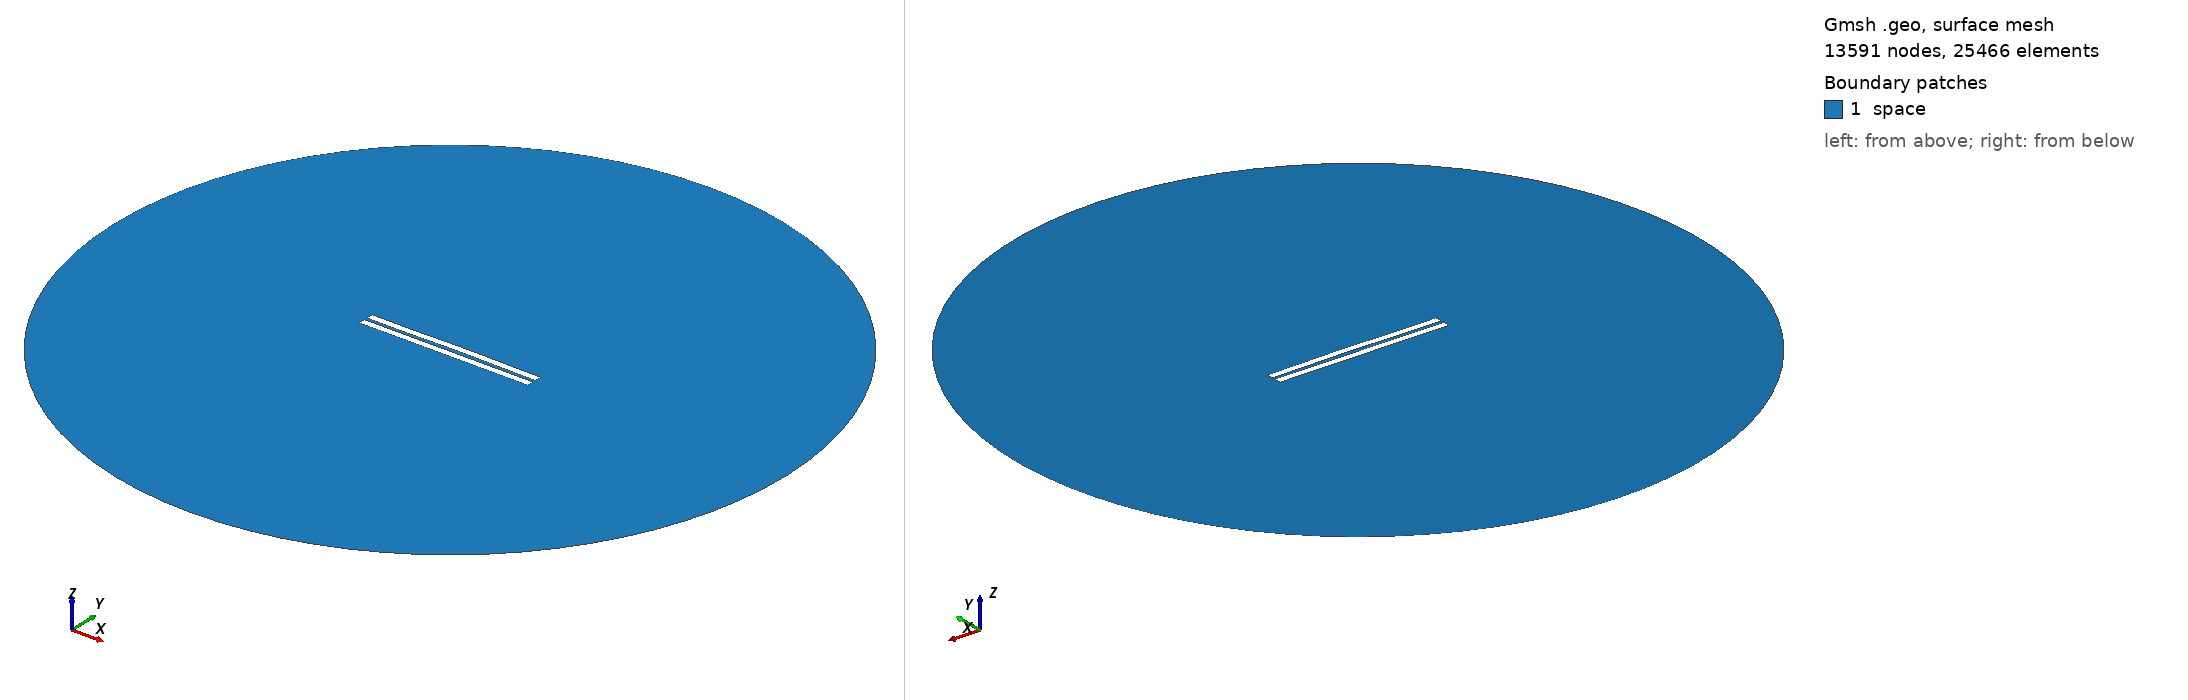

Gmsh geometry script, surface-meshed: 13591 nodes, 25466 surface elements. Boundary patches (legend numbers): 1 space. Left view from above one corner, right view from below the opposite corner. Legend entries are the model's physical surfaces. The drawing asked Gmsh for element sizes between 1% and 20% of the model's largest extent; the script's own settings can give other sizes.

=== 1732.geo (drawn) ===
//---------------------------------------
// Geometry kernel
//---------------------------------------

SetFactory("OpenCASCADE");



//---------------------------------------
// Parameters of the geometry
//---------------------------------------

// Overetch of the upper plate
overetch = 0.0;

// Distance between the plates
distance = 2.0;

// Discretization over the x axis (for the deformation)
nx = 50; 

// Length of the plate
L = 100 - overetch; 

// Number of modes
n = 4; 

// 1st mode coefficient
coeff(1) = 0.07499999999999998;
beta(1) = 0.596864 * 3.1415926535 / L;

// 2nd mode coefficient
coeff(2) = 0.15;
beta(2) = 1.49418 * 3.1415926535 / L;

// 3rd mode coefficient
coeff(3) = -0.075;
beta(3) = 2.50025 * 3.1415926535 / L;

// 4th mode coefficient
coeff(4) = -0.075;
beta(4) = 3.49999 * 3.1415926535 / L;



//---------------------------------------
// Upper plate (deformed rectangle)
//---------------------------------------

// Coordiantes of the upper plate
xmin = -50;
xmax = 50 - overetch;

// Height of the upper plate
yheight = 4 - 2 * overetch;

// Indexes of the points
UpperID[] = {};
LowerID[] = {};
LeftID[] = {};
RightID[] = {};

// Point index
p = 1;

// Horizontal edges
For i In {1:nx}
    x = xmin + (i-1)*(xmax - xmin)/(nx-1);

    y_bottom = distance / 2 + overetch;
    For j In {1:n}
        C = (Cosh(beta(j)*L) + Cos(beta(j)*L)) / (Sinh(beta(j)*L) + Sin(beta(j)*L));
        y_bottom  = y_bottom + coeff(j) * (Cosh(beta(j)*(x+50)) - Cos(beta(j)*(x+50)) - C * (Sinh(beta(j)*(x+50)) - Sin(beta(j)*(x+50))));
    EndFor

    y_top = y_bottom + yheight;

    Point(p) = {x, y_top, 0, 1.0};
    UpperID[i] = p;
    p = p + 1;

    Point(p) = {x, y_bottom, 0, 1.0};
    LowerID[i] = p;
    p = p + 1;
EndFor

// Create point lists
UpperPts[] = {}; LowerPts[] = {};
For i In {1:nx}
  UpperPts[] += {UpperID[i]};
  LowerPts[] += {LowerID[i]};
EndFor

// Build splines
Spline(1) = {UpperPts[]};
Spline(2) = {LowerPts[]};
Line(3) = {LowerPts[nx-1], UpperPts[nx-1]};
Line(4) = {LowerPts[0], UpperPts[0]};

// Build the plane surface
Curve Loop(1) = {2, 3, -1, -4};
Plane Surface(1) = {1};



//---------------------------------------
// Lower plate (rectangle)
//---------------------------------------

// Vertices
Point(1001) = {-50, -1, 0, 1.0};
Point(1002) = { 50, -1, 0, 1.0};
Point(1003) = { 50,  -5, 0, 1.0};
Point(1004) = {-50,  -5, 0, 1.0};

// Edges
Line(5) = {1001, 1002};
Line(6) = {1002, 1003};
Line(7) = {1003, 1004};
Line(8) = {1004, 1001};

// Plane surface
Line Loop(2) = {5, 6, 7, 8};
Plane Surface(2) = {2}; 



//---------------------------------------
// Outer (fictious) boundary
//---------------------------------------

// Points
Point(1005) = {0, 0, 0};       // Center
Point(1006) = {200, 0, 0};     // Start point
Point(1007) = {0, 200, 0};     // 90 degrees
Point(1008) = {-200, 0, 0};    // 180 degrees
Point(1009) = {0, -200, 0};    // 270 degrees

// Circle arcs (each needs start, center, end)
Circle(9) = {1006, 1005, 1007};
Circle(10) = {1007, 1005, 1008};
Circle(11) = {1008, 1005, 1009};
Circle(12) = {1009, 1005, 1006};

// Plane surface for the entire domain
Curve Loop(3) = {9, 10, 11, 12};
Surface(3) = {3};

// Subtract the plates from the whole domain to obtain the actual domain where we want to solve the equations
BooleanDifference{ Surface{3}; Delete; }{ Surface{1}; Surface{2}; Delete; }




//---------------------------------------
// Transfinite Lines/Curves
//---------------------------------------

// Set the number of points on the boundaries
r = 7;

// Plates
Transfinite Curve {1, 2} = 50*r Using Progression 1;
Transfinite Curve {3, 4} = 2*r Using Progression 1;
Transfinite Line {5, 7} = 50*r Using Progression 1;
Transfinite Line {6, 8} = 2*r Using Progression 1;

// Outer boundary
Transfinite Line {9, 10, 11, 12} = 20 Using Progression 1;



//---------------------------------------
// Physical groups
//---------------------------------------                

// Physical curves (boundaries)
Physical Line("force_segment", 10) = {2};
Physical Line("upper_plate", 11) = {1, 3, 4};
Physical Line("lower_plate", 12) = {5, 6, 7, 8};
Physical Line("boundary", 20) = {9, 10, 11, 12};

// Physical Surfaces
Physical Surface("space", 30) = {3};



//---------------------------------------
// 6. Generate the Mesh
//---------------------------------------

// 2D mesh generation
Mesh 2;
